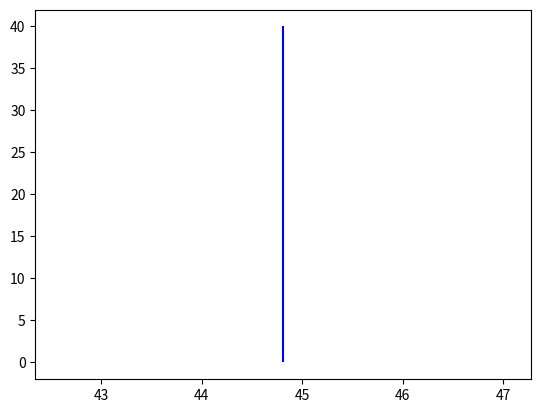

Reproduce this figure in Python. (Note: this script raises an exception after producing the figure.)
import matplotlib.pyplot as plt
from math import exp
import numpy as np
# values from book
g = 32.2
mu = .04 # ground friction
MTOW = 20000 #lb
v_max = 350  # KTAS
L_D = 10 # L/D Subsonic military 8-11
v_stall = 70  # KEAS
v_to = 1.1 * v_stall # Velocity at takeoff
ROC = 2700/60  # fps # rate of climb
ROC_c = 100/60  # fps 
S_to = 1200  # ft  
S_ceiling = 35000  # ft
CL_max = 2.7
n_p = .6  # variable pitch prop efficiency
n_p2 = .7  # prop efficiency
h = 550  # conversion factor to convert lb/(lb ft/sec) to lb/hp
h2 = 1.68781  # cefficency
AR = 6 #  Aspectonversion factor knots to ft/sec
e = .85 # Oswald  ratio
K = 1/(np.pi*e*AR)
# https://www.digitaldutch.com/atmoscalc/
air_density_3000 = .002175  # slug/ft^3
air_density_30000 = .00089  # slug/ft^3
air_density_35000 = .000738 # slug/ft^3
air_density_0 = .002378   # slug/ft^3
sigma = air_density_30000/air_density_0 # Max speed
sigma_c = air_density_35000/air_density_0 # cruise
CD_0 = .025 
CL_c = .3 # 
del_CL = .6 # change in lift due to flaps
CL_TO = CL_c + del_CL
CD_0_LG = .009
CD_0_HLD_T0 = .005
CD_0_TO = CD_0 + CD_0_LG + CD_0_HLD_T0 # profile drag at takeoff
CD_T0 = CD_0_TO + K*CL_TO**2 # total drag at takeff
CL_R = CL_max/(1.1**2)
CD_g = (CD_0_TO - mu*CL_TO) # takeoff ratation li

# Wing loading for stall speed is vertical line
w_s_stall = .5*air_density_0*(v_stall*h2)**2*CL_max
print(w_s_stall)

w_s = np.linspace(1, 100, 100)  # wing loading vector


# weight over power for max velocity
w_p_vmax = (n_p2/((.5*air_density_0*(v_max*h2)**3*CD_0*(1/w_s)) + ((2*K/(air_density_30000*sigma*(v_max*h2)))*w_s))) * h
W_P_vmax = 385/(6129.7/w_s + .317*w_s)  # lb/hp
vmax1 = 385/(6129.7/44.8 + .317*44.8)  # lb/hp
vmax2 = (n_p2/((.5*air_density_0*(v_max*h2)**3*CD_0*(1/44.8)) + ((2*K/(air_density_30000*sigma*(v_max*h2)))*44.8))) * h
##w_p_vmax2 = (n_p2/((.5*air_density_0*(v_max*h2)**3*CD_0*(1/1)) + ((2*K/(air_density_30000*sigma*(v_max*h2)))*1))) * h
#W_P_vmax2 = 385/(6129.7*(1/1) + .317*1)  # lb/hp

'''
print("n_p", n_p2)
print("roe", air_density_0)
print("v_max", v_max)
print("CD_0", CD_0)
print("K", K)
print("vmax1", vmax1)
print("vmax1", vmax1)
#print("vmax:",w_p_vmax2)
#print("vmax1:", W_P_vmax2)
print(' ')
'''

# weight over power for takeoff
w_p_sTO = []
W_P_sTO1 = []
for i in w_s:

    w_p_sTO.append((((1 - exp(0.6 * g * air_density_3000 * CD_g * S_to *(1/i))) /
                     (mu - (mu + CD_g / CL_R) * (exp(.6* g * air_density_3000 * CD_g * S_to * (1/i))))) * (n_p/(v_to*h2))) * h)
    W_P_sTO1.append(((1-exp(1.426/i))/(.04-(.053*exp(1.426/i))))*(.0046*550))  # used to evaluate equation

# Weight over power for rate of climb
w_p_ROC = (1/((ROC/n_p2) + (((2/(air_density_0*((3*CD_0)/K)**.5))*w_s)**.5)*(1.155/(L_D*n_p2))))*h

'''
print("ROC",ROC)
print("n_p2",n_p2)
print("air_density_0",air_density_0)
print("K",K)
print("CD_0",CD_0)
print("L_D",L_D)
print(" ")
print(" ")
'''

W_P_ROC1 = (1*550)/(64.3 + ((540.7*w_s)**.5*.092))  # used to evaluate equation

# Weight over power for cruise
w_p_cruise = (sigma_c/((ROC_c/n_p2) + (((2/(air_density_35000*((3*CD_0)/K)**.5))*w_s)**.5)*(1.155/(L_D*n_p2))))*h
W_P_cruise1 = (170.5/(2.38 + ((1742.3 * w_s)**.5)*0.092))  # used to evaluate equation
w_p_cruise1 = (0.31/((1.666/0.7) + (((2/(0.000738*((3*0.025)/0.031)**.5))*w_s)**.5)*(1.155/(18*0.7))))
'''
print("ROC_c",ROC_c)
print("n_p2",n_p2)
print("air_density_35000",air_density_35000)
print("K",K)
print("CD_0",CD_0)
print("L_D",L_D)
print("sigma_c",sigma_c)
print(" ")
'''
w_s = w_s_stall # design point
area = MTOW/w_s
span1 = (AR*area)**.5
chord = area / span1
print("AR:", AR)
print("Span",span1)
print("chord", chord)




plt.vlines(w_s_stall, 0, 40, 'b', label='Stall velecosity')
plt.plot(w_s, w_p_ROC, 'r', label='ROC')
plt.plot(w_s, w_p_sTO, 'y', label='TO')
plt.plot(w_s, w_p_cruise, 'g', label='Ceiling')
plt.plot(w_s, w_p_vmax, 'k',label='Vmax')

'''
#Actual
#plt.vlines(w_s_stall, 0, 40, 'b--', label='Stall velecosity')
plt.plot(w_s, W_P_ROC1, 'r--', label='ROC')
plt.plot(w_s, W_P_sTO1, 'y--', label='TO')
plt.plot(w_s, W_P_cruise1, 'g--', label='Ceiling')
plt.plot(w_s, W_P_vmax, 'k--',label='Vmax')
'''
plt.xlim(0, 70)
plt.ylim(0,10)
plt.grid()
plt.legend()
plt.title('Wing Sizing')
plt.xlabel('W/S') # wing loading 
plt.ylabel('W/P') # Power Loading
plt.show()


print("CL = ", MTOW/(.5*air_density_35000*((v_max*h2)**2)*area))